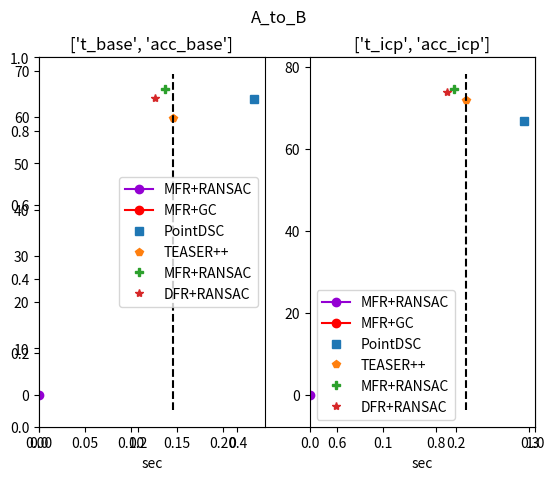
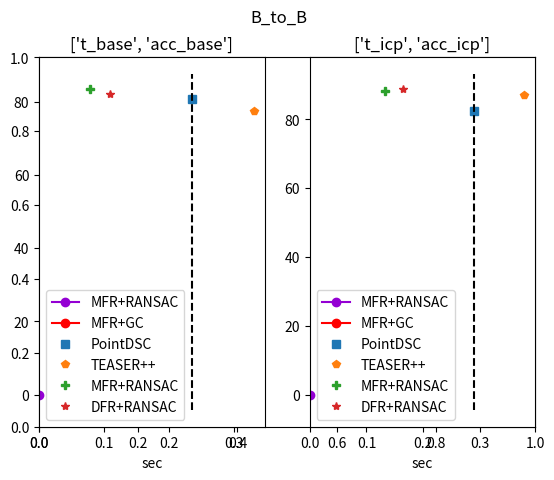

The matplotlib source for these figures, in order:
from sys import platform
import numpy as np
import matplotlib.pyplot as plt

def parse_summary(d, filename, is_GC):
    try:
        with open(filename, 'r') as fid:
            text = fid.read().splitlines()
    except:
        return np.empty([1,len(d.keys())])

    if is_GC:
        alg_name = 'GC'
        offs = 2
    else:
        alg_name = 'RANSAC'
        offs=0

    data_list = []
    for line in text:    
        if line.startswith('==>'):
            cur_row = np.zeros(len(d.keys()))
            L = line.replace('.txt','')
            a = L.split()
            b = a[1].split('_')
            cur_row[d['iters']] = float(b[2+offs].replace('K','000').replace('M','000000'))
            if b[-2] == 'BFR':
                cur_row[d['BFR']] = float(b[-1])
            else:
                cur_row[d['BFR']] = -1

        if line.startswith(alg_name + "+ICP"): 
            a = line.split(',')            
            cur_row[d['t_icp']] = float(a[-1].split()[-1])
            cur_row[d['acc_icp']] = float(a[0].split()[-1][:-1])            
            data_list.append(cur_row)

        elif line.startswith(alg_name):
            a = line.split(',')
            cur_row[d['t_base']] = float(a[-2].split()[-1])
            cur_row[d['acc_base']] = float(a[0].split()[-1][:-1])        

    data = np.vstack(data_list)
    data[:,d['GC']] = is_GC
    return data

def A_to_B():
    ref_names = ['DGR', 'PointDSC', 'TEASER++', 'MFR+RANSAC', 'DFR+RANSAC']
    ref_data = np.array([[0,0, 44.95, 0.418, 48.07, 0.462],
        [0,0,63.97,0.234,66.78,0.293],
        [0,0,59.88,0.146,71.99,0.213],
        [0,0,66.01,0.137,74.54,0.197],
        [0,0,64.16,0.126,73.88,0.188]])
    ref_data = ref_data[:,[0,1,3,2,5,4]]

    generic('A_to_B', ref_data, ref_names)


def B_to_B():
    ref_names = ['DGR', 'PointDSC', 'TEASER++', 'MFR+RANSAC', 'DFR+RANSAC']
    ref_data = np.array([
        [0,0, 57.91,0.453,61.81,0.494],
        [0,0,80.56,0.236,82.48,0.290],
        [0,0,77.43,0.331,86.88,0.378],
        [0,0,83.37,0.078,88.31,0.133],
        [0,0,82.14,0.109,88.70,0.165]])
    ref_data = ref_data[:,[0,1,3,2,5,4]]

    generic('B_to_B', ref_data, ref_names)


def generic(name, ref_data, ref_names):
    d = { k:i for i,k in enumerate(['iters','BFR','t_base', 'acc_base', 't_icp', 'acc_icp', 'GC'])}

    data1 = parse_summary(d, f'logs/res_GC_{name}_BFR.txt', is_GC=True)
    data2 = parse_summary(d, f'logs/res_GC_{name}_MFR.txt', is_GC=True)
    data3 = parse_summary(d, f'logs/res_RANSAC_{name}_BFR.txt', is_GC=False)
    data4 = parse_summary(d, f'logs/res_RANSAC_{name}_MFR.txt', is_GC=False)

    data = np.vstack([data1,data2, data3, data4])

    ord = np.argsort(data[:,d['iters']])
    data = data[ord,:]
    print(data)

    colors = [['darkviolet', 'turquoise', 'lightsteelblue', 'teal', 'blue'], ['red','lightcoral', 'tomato', 'firebrick', 'maroon']]
    symbols = ['v','s','p','P','*']
    plt.figure()
    ax = plt.gca()
    flds  = [['t_base', 'acc_base'], ['t_icp', 'acc_icp']]
    BFR_vals = np.unique(data[:,d['BFR']])
    for j in range(2):
        ax = plt.subplot(1,2,j+1)
        for GC in [0,1]:
            for i, BFR in enumerate(BFR_vals):
                is_cur = (data[:,d['BFR']] == BFR) & (data[:,d['GC']] == GC)
                cur_data = data[is_cur,:]    
                lbl = (f"BFR({BFR})" if BFR>0 else "MFR") + ("+GC" if GC else "+RANSAC")
                ax.plot(cur_data[:,d[flds[j][0]]],
                        cur_data[:,d[flds[j][1]]], 
                        'o-', 
                        c=colors[GC][i],
                        label=lbl)
                plt.title(flds[j])
                plt.xlabel('sec')        
        for ref_i in range(len(ref_names)):
            if ref_names[ref_i] == 'DGR':
                continue
            plt.plot(ref_data[ref_i][d[flds[j][0]]], ref_data[ref_i][d[flds[j][1]]], symbols[ref_i], label=ref_names[ref_i])





    ax = plt.subplot(1,2,1)
    a = ax.axis()
    teaser_t = ref_data[ref_names.index('TEASER++'),d['t_base']]
    dsc_t = ref_data[ref_names.index('PointDSC'),d['t_base']]
    m = min(teaser_t, dsc_t)
    print(m)
    ax.plot([m,m], a[2:],'k--')

    ax = plt.subplot(1,2,2)
    a = ax.axis()
    teaser_t = ref_data[ref_names.index('TEASER++'),d['t_icp']]
    dsc_t = ref_data[ref_names.index('PointDSC'),d['t_icp']]
    m = min(teaser_t, dsc_t)
    ax.plot([m,m], a[2:],'k--')

    for i in range(2):
        ax = plt.subplot(1,2,i+1)
        ax.legend()
        plt.axis([0,None,None,None])
    
    plt.suptitle(name)

        
A_to_B()            
B_to_B()
plt.show()
